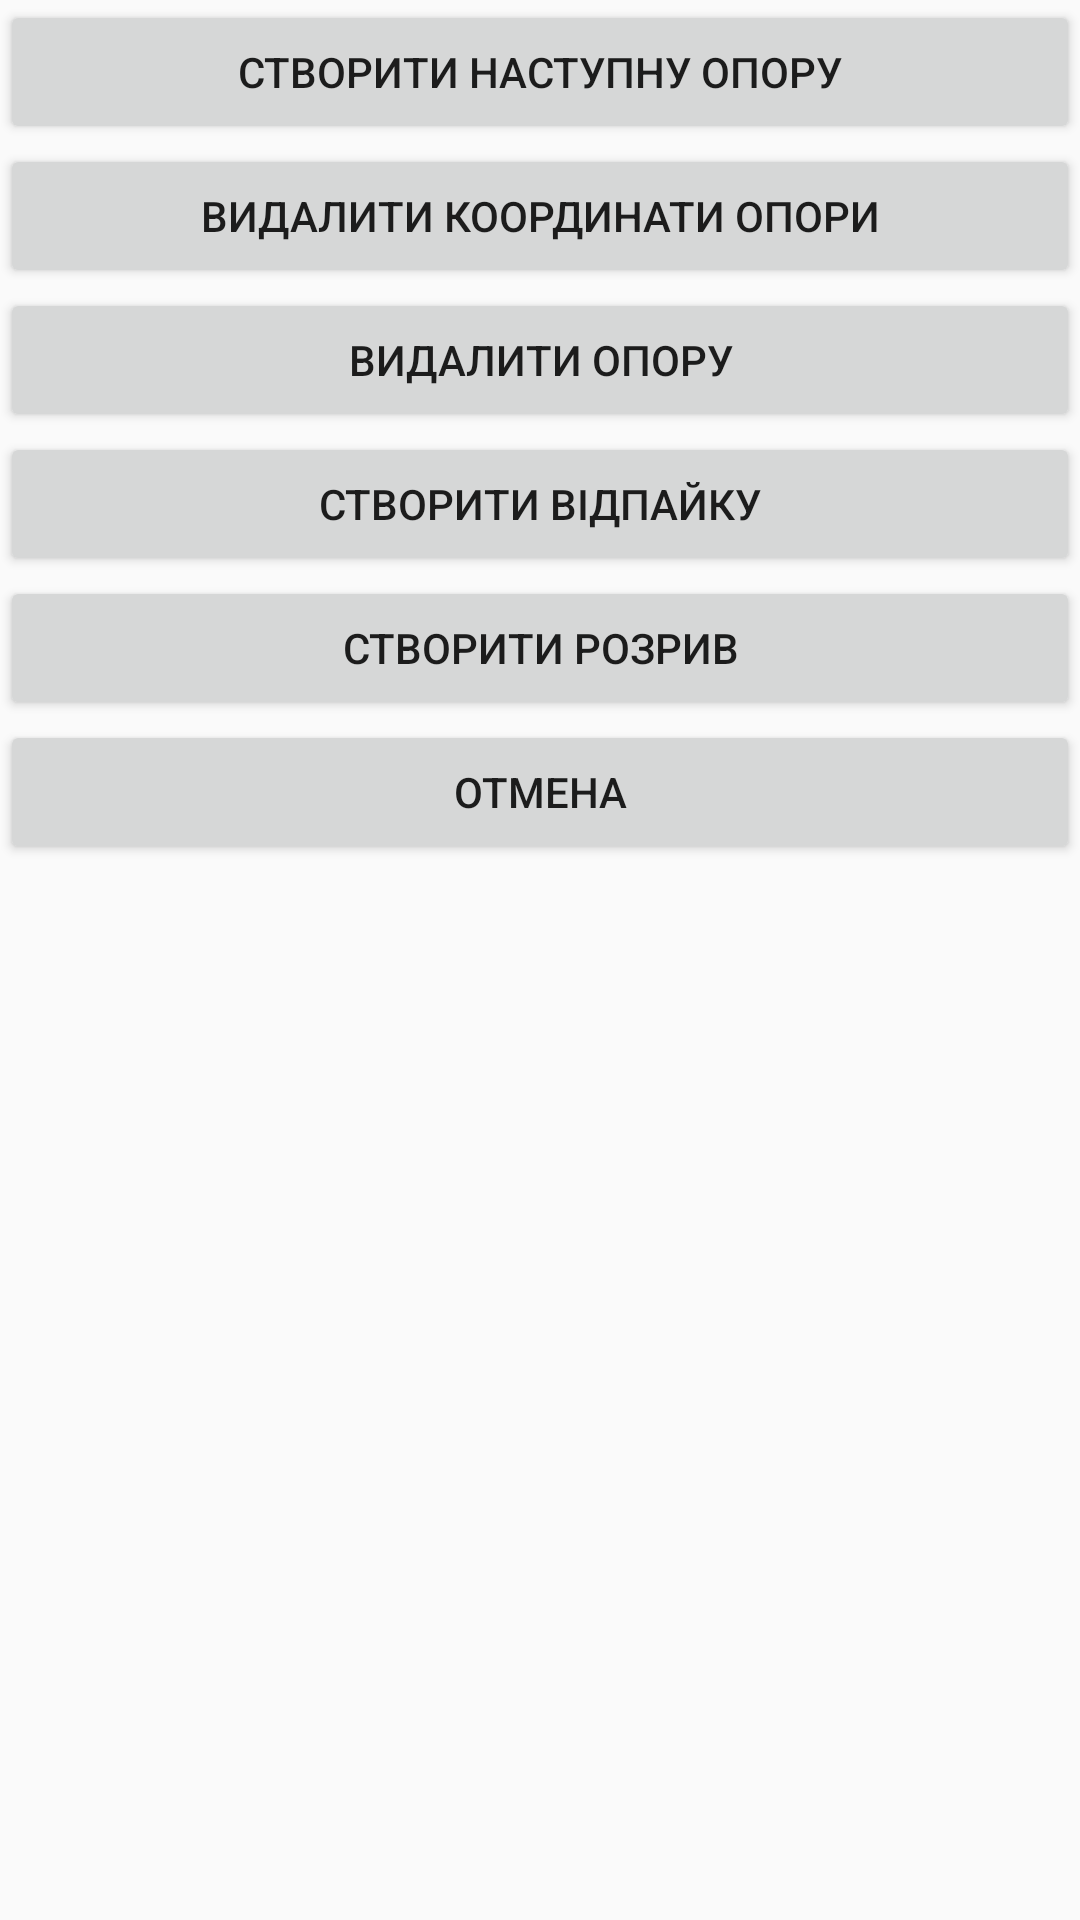

Here is an Android app screen rendered from its layout file. Give the layout XML and the strings, colors and styles it references.
<!-- AndroidManifest.xml: application theme AppTheme -->
<!-- res/layout/opr_long_tap.xml -->
<?xml version="1.0" encoding="utf-8"?>
<LinearLayout xmlns:android="http://schemas.android.com/apk/res/android"
    android:orientation="vertical"
    android:layout_width="wrap_content"
    android:layout_height="wrap_content">

    <Button
        android:id="@+id/addNext"
        android:layout_width="match_parent"
        android:layout_height="wrap_content"
        android:text="@string/addNext" />

    <Button
        android:id="@+id/clear_coord"
        android:layout_width="match_parent"
        android:layout_height="wrap_content"
        android:text="@string/clear_coord" />

    <Button
        android:id="@+id/deleteOpr"
        android:layout_width="match_parent"
        android:layout_height="wrap_content"
        android:text="@string/deleteOpr" />

    <Button
        android:id="@+id/createOtp"
        android:layout_width="match_parent"
        android:layout_height="wrap_content"
        android:text="@string/createOtp" />

    <Button
        android:id="@+id/create_gap"
        android:layout_width="match_parent"
        android:layout_height="wrap_content"
        android:text="@string/menu_create_gap" />

    <Button
        android:id="@+id/cancel"
        android:layout_width="match_parent"
        android:layout_height="wrap_content"
        android:text="@string/cancel" />
</LinearLayout>
<!-- resources referenced by this layout -->
<resources>
  <string name="addNext">Створити наступну опору</string>
  <string name="cancel">Отмена</string>
  <string name="clear_coord">Видалити координати опори</string>
  <string name="createOtp">Створити відпайку</string>
  <string name="deleteOpr">Видалити опору</string>
  <string name="menu_create_gap">Створити розрив</string>
  <style name="AppTheme" parent="Theme.AppCompat.Light.DarkActionBar">
          
          <item name="colorPrimary">@color/colorPrimary</item>
          <item name="colorPrimaryDark">@color/colorPrimaryDark</item>
          <item name="colorAccent">@color/colorAccent</item>
      </style>
  <color name="colorPrimary">#3F51B5</color>
  <color name="colorPrimaryDark">#303F9F</color>
  <color name="colorAccent">#FF4081</color>
</resources>
